Run: headless pygame with SDL's dummy video driver; simulated clock (each Clock.tick advances the game by its frame time, no real sleeping); random seed 0; keys injected as events and as key.get_pressed() state; no mouse input.
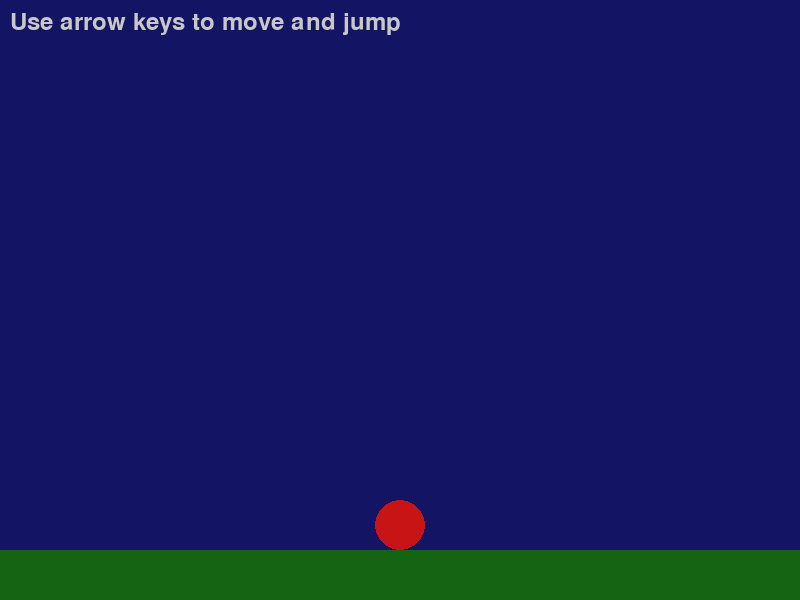
Frame 1 of 4 · flips 1–60 · no input
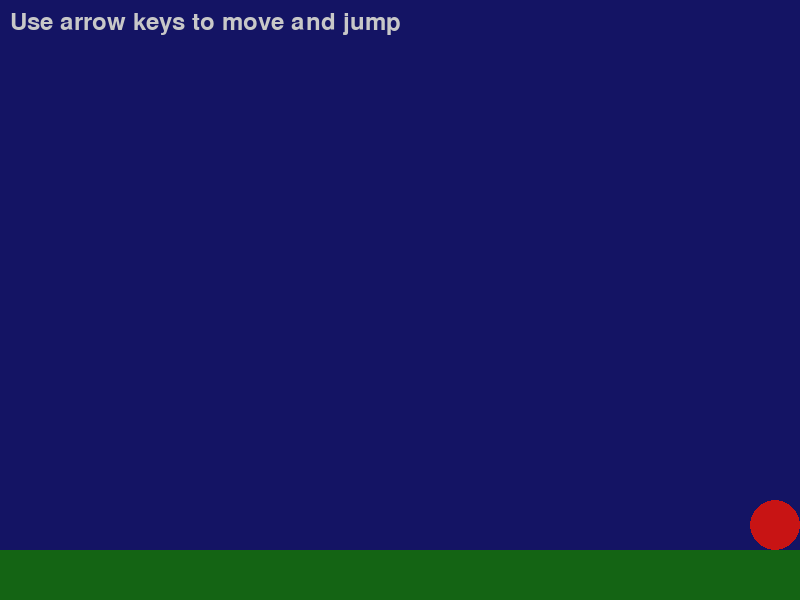
Frame 2 of 4 · flips 61–180 · tapped SPACE, RETURN · held RIGHT (→), D
Frame 3 of 4 · flips 181–300 · held DOWN (↓), S · screen unchanged from frame 2, image omitted
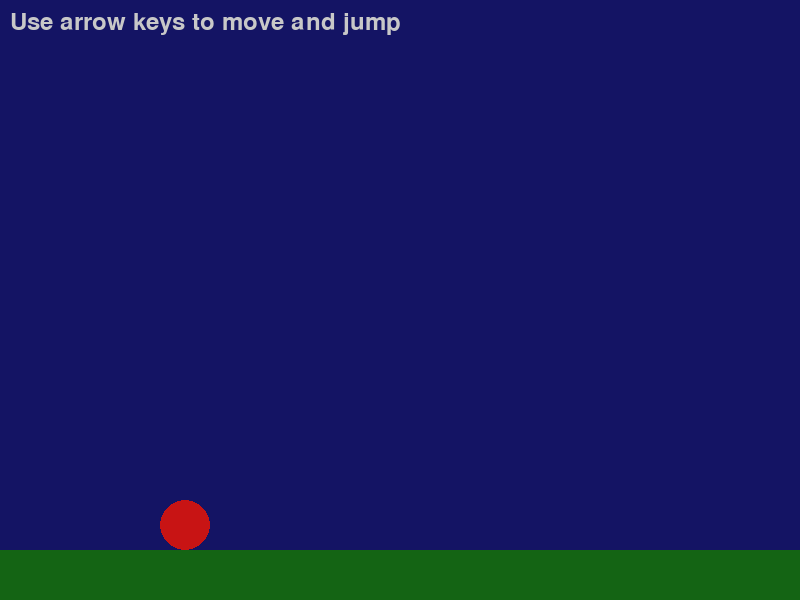
Frame 4 of 4 · flips 301–420 · held LEFT (←), A, UP (↑), W

The pygame program that drew these frames:

import pygame
import sys

# Initialize Pygame
pygame.init()

# Set up the screen
SCREEN_WIDTH = 800
SCREEN_HEIGHT = 600
screen = pygame.display.set_mode((SCREEN_WIDTH, SCREEN_HEIGHT))
pygame.display.set_caption("Player Movement Test")

# Colors
WHITE = (200, 200, 200)
BLUE = (20, 20, 100)
GREEN = (20, 100, 20)
RED = (200, 20, 20)

# Player properties
player_radius = 25
player_x = SCREEN_WIDTH // 2
player_y = SCREEN_HEIGHT - 2 * player_radius
player_dx = 0
player_dy = 0
gravity = 0.8
jump_force = -15
on_ground = False

# Main game loop
running = True
while running:
    screen.fill(BLUE)  # Set background color

    # Draw green platform
    pygame.draw.rect(screen, GREEN, (0, SCREEN_HEIGHT - 50, SCREEN_WIDTH, 50))

    # Draw player
    pygame.draw.circle(screen, RED, (player_x, player_y), player_radius)

    # Display controls
    font = pygame.font.Font(None, 36)
    text = font.render("Use arrow keys to move and jump", True, WHITE)
    screen.blit(text, (10, 10))

    # Update player position
    player_dy += gravity
    player_y += player_dy
    if player_y >= SCREEN_HEIGHT - 50 - player_radius:  # Check collision with ground
        player_y = SCREEN_HEIGHT - 50 - player_radius
        player_dy = 0
        on_ground = True
    else:
        on_ground = False

    player_x += player_dx

    # Handle events
    for event in pygame.event.get():
        if event.type == pygame.QUIT:
            running = False
        elif event.type == pygame.KEYDOWN:
            if event.key == pygame.K_LEFT:
                player_dx = -5
            elif event.key == pygame.K_RIGHT:
                player_dx = 5
            elif event.key == pygame.K_UP and on_ground:
                player_dy = jump_force

        elif event.type == pygame.KEYUP:
            if event.key == pygame.K_LEFT or event.key == pygame.K_RIGHT:
                player_dx = 0

    # Bound player within the screen
    if player_x <= player_radius:
        player_x = player_radius
    elif player_x >= SCREEN_WIDTH - player_radius:
        player_x = SCREEN_WIDTH - player_radius

    # Refresh screen
    pygame.display.flip()
    pygame.time.Clock().tick(60)  # Limit frame rate to 60 FPS

# Quit Pygame
pygame.quit()
sys.exit()
